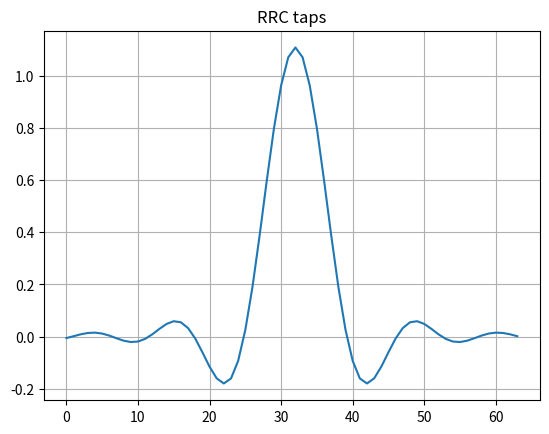
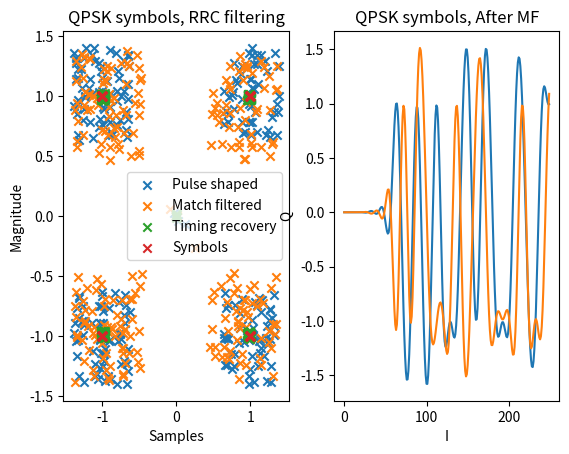

Python code for these plots, in order:
##############################################################################
#
# Author: Frank Bieberly
# Date: 27 March 2019
# Name: utilities.py
# Description: 
# A collection of useful functions
#
##############################################################################


import numpy as np
import scipy.signal as scisig
import matplotlib.pyplot as plt

def gen_bits(num_bits, zero_runs=False, one_runs=False):
    bits = np.random.randint(0, 2, size=num_bits)
    # Can add runs of 10 consecutive zeros
    if zero_runs:
        for xx in range(1, int(len(bits)/30)):
            bits[xx * 30 - 20:xx * 30 - 10] = np.zeros(10)
    # Can add runs of 10 consecutive ones
    if one_runs:
        for xx in range(1, len(bits)/30):
            bits[xx * 30 - 10:xx * 30] = np.ones(10)
    return bits

def bpsk_symbols(bits, samples_per_symbol):
    """
    inputs:
    bits: a numpy array of 0, 1 integers
    samples_per_symbol: an integer
    output:
    symbols: a numpy array of np.complex64 samples
    """
    symbols = np.zeros(int(len(bits) * samples_per_symbol), dtype=np.complex64)
    symbols.real[::samples_per_symbol] = (bits * 2.0) - 1
    return symbols

def qpsk_symbols(bits, samples_per_symbol):
    """
    inputs:
    bits: a numpy array of 0, 1 integers
    samples_per_symbol: an integer
    output:
    symbols: a numpy array of np.complex64 samples
             array is zero stuffed up to samples_per_symbol rate
    """
    symbols = np.zeros(int(len(bits)/2 * samples_per_symbol), dtype=np.complex64)
    symbols.real[::samples_per_symbol] = (bits[0::2] * 2.0) - 1
    symbols.imag[::samples_per_symbol] = (bits[1::2] * 2.0) - 1
    return symbols

# From: https://github.com/veeresht/CommPy/blob/master/commpy/filters.py
def rrcosfilter(N, alpha, Ts, Fs):
    """
    Generates a root raised cosine (RRC) filter (FIR) impulse response.
    
    Parameters
    ----------
    N : int 
        Length of the filter in samples.
    
    alpha: float
        Roll off factor (Valid values are [0, 1]).
    
    Ts : float
        Symbol period in seconds.
    
    Fs : float 
        Sampling Rate in Hz.
    
    Returns
    ---------
    h_rrc : 1-D ndarray of floats
        Impulse response of the root raised cosine filter.
    
    time_idx : 1-D ndarray of floats 
        Array containing the time indices, in seconds, for 
        the impulse response.
    """
    N = int(N)
    T_delta = 1/float(Fs)
    time_idx = ((np.arange(N)-N/2))*T_delta
    sample_num = np.arange(N)
    h_rrc = np.zeros(N, dtype=float)
        
    for x in sample_num:
        t = (x-N/2)*T_delta
        if t == 0.0:
            h_rrc[x] = 1.0 - alpha + (4*alpha/np.pi)
        elif alpha != 0 and t == Ts/(4*alpha):
            h_rrc[x] = (alpha/np.sqrt(2))*(((1+2/np.pi)* \
                    (np.sin(np.pi/(4*alpha)))) + ((1-2/np.pi)*(np.cos(np.pi/(4*alpha)))))
        elif alpha != 0 and t == -Ts/(4*alpha):
            h_rrc[x] = (alpha/np.sqrt(2))*(((1+2/np.pi)* \
                    (np.sin(np.pi/(4*alpha)))) + ((1-2/np.pi)*(np.cos(np.pi/(4*alpha)))))
        else:
            h_rrc[x] = (np.sin(np.pi*t*(1-alpha)/Ts) +  \
                    4*alpha*(t/Ts)*np.cos(np.pi*t*(1+alpha)/Ts))/ \
                    (np.pi*t*(1-(4*alpha*t/Ts)*(4*alpha*t/Ts))/Ts)
        
    return time_idx, h_rrc


# Quadratic interpolation of three points
def quad_interp(arr):
    k = np.argmax(arr)
    y1 =  abs(arr[k - 1])
    y2 =  abs(arr[k])
    y3 =  abs(arr[k + 1])
    d  = (y3 - y1) / (2 * (2 * y2 - y1 - y3))
    interp_k =  k + d
    return d


if __name__ == '__main__':
    num_symbols = 500
    samples_per_symbol = 8

    bits = gen_bits(num_symbols)
    symbols = qpsk_symbols(bits, samples_per_symbol)

    alpha = 0.4
    baudrate = 1.
    num_of_symbols_half_filter = 4
    rrc_num_taps = samples_per_symbol * num_of_symbols_half_filter * 2.
    t_idx, rrc_taps = rrcosfilter(rrc_num_taps, alpha, baudrate, samples_per_symbol)

    plt.figure()
    plt.title("RRC taps")
    plt.plot(rrc_taps)
    plt.grid()

    # Normalize RRC filter
    rrc_taps /= np.sum(rrc_taps)

    # Pulse shape filter the tx_samples
    # Notice the rrc filter taps are multiplied by samples_per_symbol
    # This normalizes the power in the samples (after the zero stuffing)
    tx_samples = scisig.lfilter(rrc_taps[::]*samples_per_symbol, [1.0], symbols[::])

    # interpolate tx samples to have timing error
    td = 1.5
    tau = td                               # timing correction to be applied
    th  = np.array([-2, -1, 0, 1, 2])       # time vector for interpolating filter
    w   = np.sqrt(np.hamming(5).T)          # window function for interpolating filter
    hi  = np.sinc(th + tau) * w             # interpolating filter coefficients
    hi /= np.sum(hi)
    
    tx_samples = scisig.lfilter(hi, [1.], tx_samples)     # interpolate matched filter output

    # MF the samples at the receiver
    mf_samples = scisig.lfilter(rrc_taps[::], [1.0], tx_samples[::])

    # interpolate rx samples to remove timing error
    tau = -td                               # timing correction to be applied
    th  = np.array([-2, -1, 0, 1, 2])       # time vector for interpolating filter
    w   = np.sqrt(np.hamming(5).T)          # window function for interpolating filter
    hi  = np.sinc(th + tau) * w             # interpolating filter coefficients
    hi /= np.sum(hi)
    mf_samples_timing = scisig.lfilter(hi, [1.], mf_samples)     # interpolate matched filter output


    plt.figure()
    plt.subplot(121)
    plt.title("QPSK symbols, RRC filtering")
    plt.xlabel("Samples")
    plt.ylabel("Magnitude")
    plt.scatter(tx_samples.real[2::samples_per_symbol], \
                tx_samples.imag[2::samples_per_symbol], marker='x', label='Pulse shaped')

    plt.scatter(mf_samples.real[2::samples_per_symbol], \
                mf_samples.imag[2::samples_per_symbol], marker='x', label='Match filtered')

    plt.scatter(mf_samples_timing.real[4::samples_per_symbol], \
                mf_samples_timing.imag[4::samples_per_symbol], marker='x', label='Timing recovery')

    plt.scatter(symbols.real[::samples_per_symbol], \
                symbols.imag[::samples_per_symbol], marker='x', label='Symbols')
    plt.legend(loc='best')


    plt.subplot(122)
    plt.title("QPSK symbols, After MF")
    plt.xlabel("I")
    plt.ylabel("Q")
    plt.plot(mf_samples.real[:250])
    plt.plot(mf_samples.imag[:250])
    plt.show()